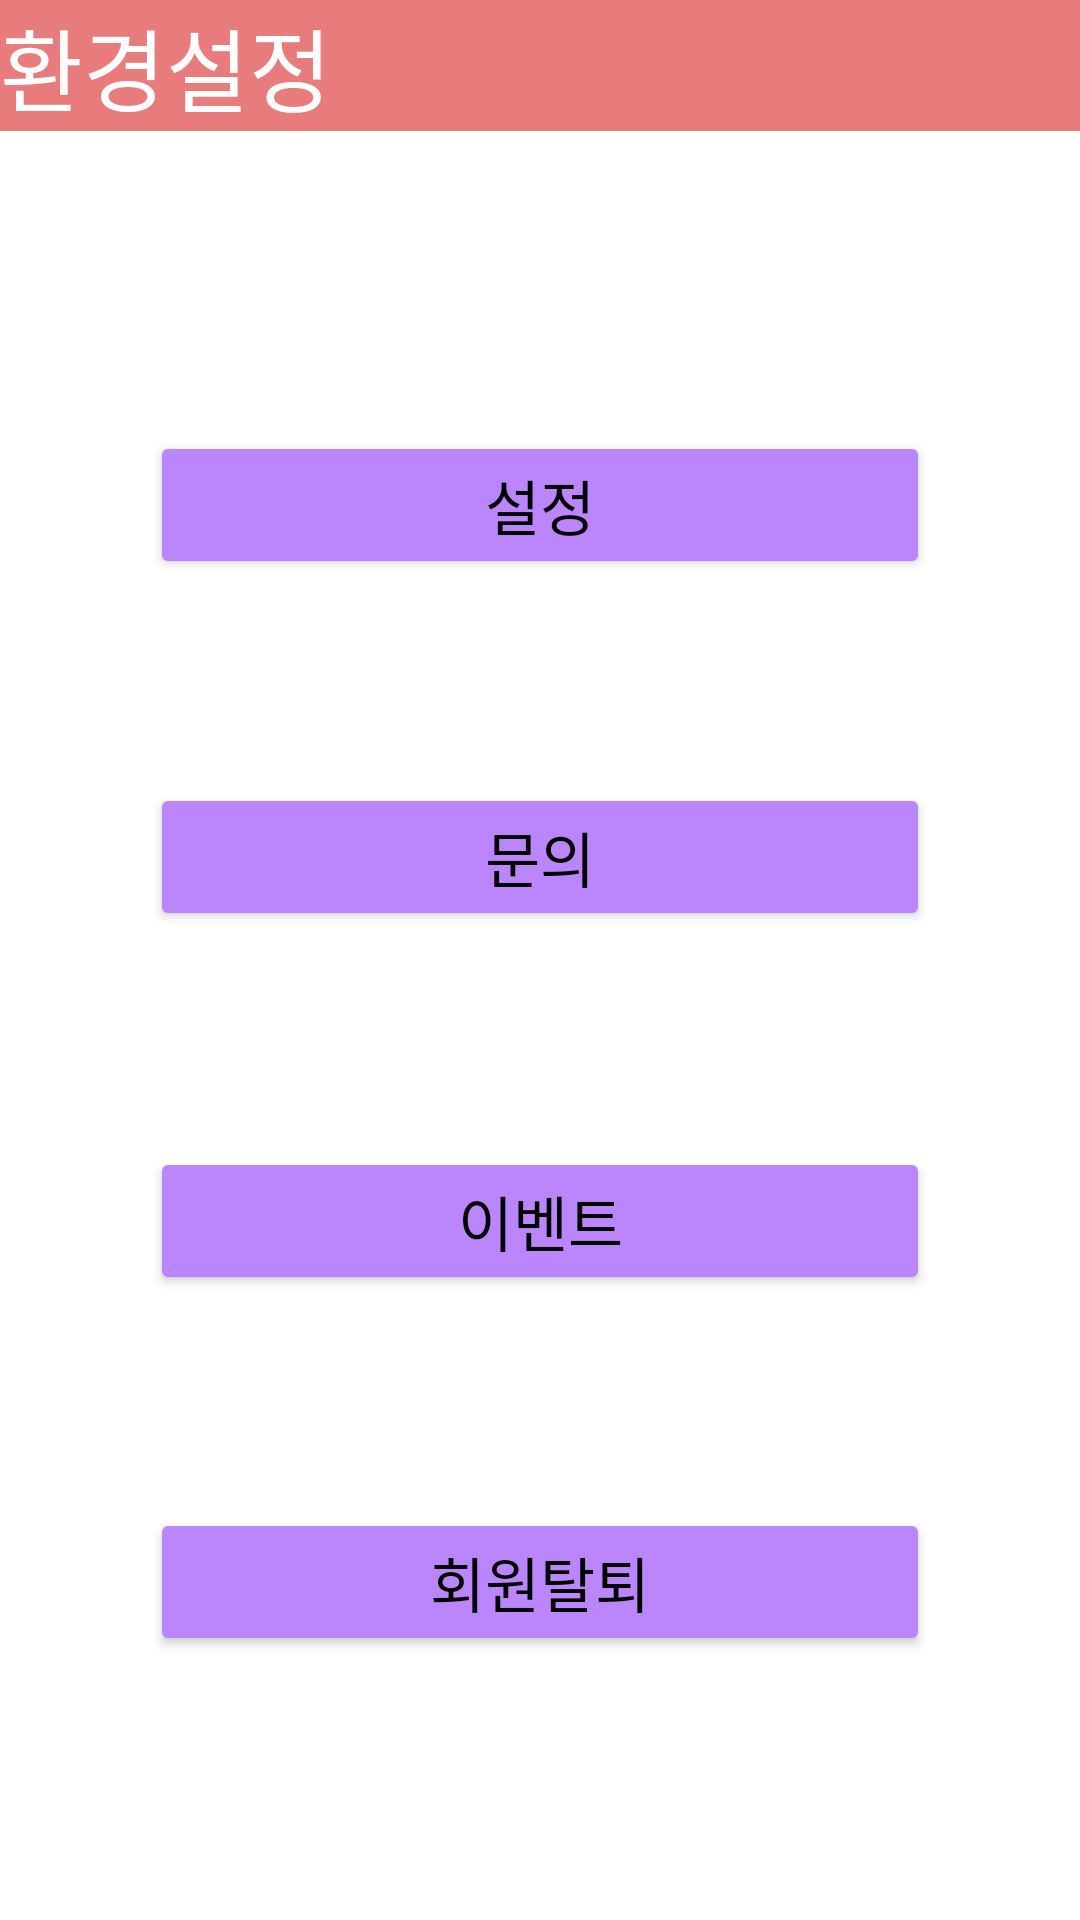

This screen was rendered from an Android layout file. Write that file and the resources it references.
<!-- AndroidManifest.xml: application theme Theme.StudySignal -->
<!-- res/layout/fragment_setting.xml -->
<?xml version="1.0" encoding="utf-8"?>
<androidx.constraintlayout.widget.ConstraintLayout xmlns:android="http://schemas.android.com/apk/res/android"
    xmlns:app="http://schemas.android.com/apk/res-auto"
    xmlns:tools="http://schemas.android.com/tools"
    android:layout_width="match_parent"
    android:layout_height="match_parent">

    

    <TextView
        android:id="@+id/barTopTodo"
        android:layout_width="match_parent"
        android:layout_height="wrap_content"
        android:background="@color/maincolr"
        android:text="@string/setting_fragment"
        android:textColor="@color/white"
        android:textSize="30dp"
        app:layout_constraintLeft_toLeftOf="parent"
        app:layout_constraintRight_toRightOf="parent"
        app:layout_constraintTop_toTopOf="parent"
        tools:ignore="TextContrastCheck" />

    <Button
        android:id="@+id/button"
        android:layout_width="0dp"
        android:layout_height="wrap_content"
        android:layout_marginStart="50dp"
        android:layout_marginTop="100dp"
        android:layout_marginEnd="50dp"
        android:backgroundTint="@color/purple_200"
        android:text="설정"
        android:textSize="20dp"
        android:textColor="@color/black"
        app:layout_constraintEnd_toEndOf="parent"
        app:layout_constraintHorizontal_bias="1.0"
        app:layout_constraintStart_toStartOf="parent"
        app:layout_constraintTop_toBottomOf="@+id/barTopTodo" />


    <Button
        android:id="@+id/button2"
        android:layout_width="0dp"
        android:layout_height="wrap_content"
        android:layout_marginTop="68dp"
        android:backgroundTint="@color/purple_200"
        android:text="문의"
        android:textSize="20dp"
        android:textColor="@color/black"
        app:layout_constraintEnd_toEndOf="@+id/button"
        app:layout_constraintHorizontal_bias="0.0"
        app:layout_constraintStart_toStartOf="@+id/button"
        app:layout_constraintTop_toBottomOf="@+id/button" />

    <Button
        android:id="@+id/button3"
        android:layout_width="0dp"
        android:layout_height="wrap_content"
        android:layout_marginTop="72dp"
        android:backgroundTint="@color/purple_200"
        android:text="이벤트"
        android:textSize="20dp"
        android:textColor="@color/black"
        app:layout_constraintEnd_toEndOf="@+id/button2"
        app:layout_constraintHorizontal_bias="0.0"
        app:layout_constraintStart_toStartOf="@+id/button2"
        app:layout_constraintTop_toBottomOf="@+id/button2" />

    <Button
        android:id="@+id/button4"
        android:layout_width="0dp"
        android:layout_height="wrap_content"
        android:layout_marginTop="71dp"
        android:layout_marginBottom="217dp"
        android:backgroundTint="@color/purple_200"
        android:text="회원탈퇴"
        android:textSize="20dp"
        android:textColor="@color/black"
        app:layout_constraintBottom_toBottomOf="parent"
        app:layout_constraintEnd_toEndOf="@+id/button3"
        app:layout_constraintHorizontal_bias="0.0"
        app:layout_constraintStart_toStartOf="@+id/button3"
        app:layout_constraintTop_toBottomOf="@+id/button3"
        app:layout_constraintVertical_bias="0.0" />

</androidx.constraintlayout.widget.ConstraintLayout>
<!-- resources referenced by this layout -->
<resources>
  <color name="black">#FF000000</color>
  <color name="maincolr">#E87C7C</color>
  <color name="purple_200">#FFBB86FC</color>
  <color name="white">#FFFFFFFF</color>
  <string name="setting_fragment">환경설정</string>
  <style name="Theme.StudySignal" parent="Theme.MaterialComponents.DayNight.DarkActionBar">
          
          <item name="colorPrimary">@color/purple_500</item>
          <item name="colorPrimaryVariant">@color/purple_700</item>
          <item name="colorOnPrimary">@color/white</item>
          
          <item name="colorSecondary">@color/teal_200</item>
          <item name="colorSecondaryVariant">@color/teal_700</item>
          <item name="colorOnSecondary">@color/black</item>
          
          <item name="android:statusBarColor" tools:targetApi="l">?attr/colorPrimaryVariant</item>
          
      </style>
  <color name="purple_500">#FF6200EE</color>
  <color name="purple_700">#FF3700B3</color>
  <color name="teal_200">#FF03DAC5</color>
  <color name="teal_700">#FF018786</color>
</resources>
